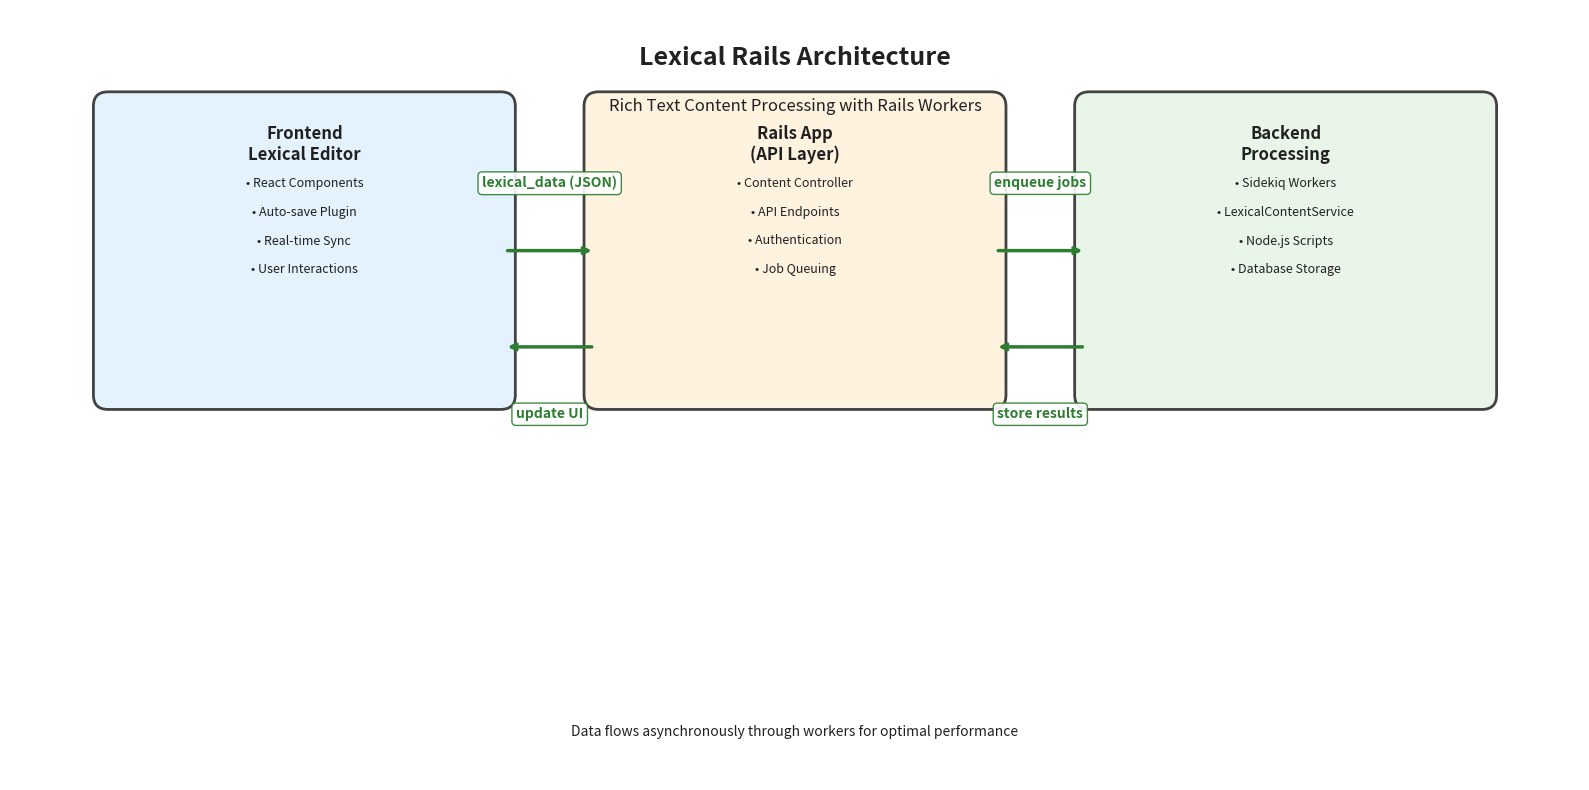

Python code for this plot:
#!/usr/bin/env python3
"""
Generate a clean Lexical Rails Architecture diagram
"""

import matplotlib.pyplot as plt
import matplotlib.patches as patches
from matplotlib.patches import FancyBboxPatch, Rectangle
import numpy as np

# Set up the figure with better proportions
fig, ax = plt.subplots(1, 1, figsize=(16, 8))
ax.set_xlim(0, 16)
ax.set_ylim(0, 8)
ax.axis('off')

# Clean color palette
colors = {
    'frontend': '#E3F2FD',  # Light blue
    'rails': '#FFF3E0',     # Light orange  
    'backend': '#E8F5E8',   # Light green
    'arrow': '#2E7D32',     # Dark green
    'text': '#212121',      # Dark gray
    'border': '#424242'     # Medium gray
}

# Define the three main components with better spacing
components = [
    {
        'name': 'Frontend\nLexical Editor',
        'x': 1, 'y': 4, 'width': 4, 'height': 3,
        'color': colors['frontend'],
        'details': [
            'React Components',
            'Auto-save Plugin',
            'Real-time Sync',
            'User Interactions'
        ]
    },
    {
        'name': 'Rails App\n(API Layer)',
        'x': 6, 'y': 4, 'width': 4, 'height': 3,
        'color': colors['rails'],
        'details': [
            'Content Controller',
            'API Endpoints',
            'Authentication',
            'Job Queuing'
        ]
    },
    {
        'name': 'Backend\nProcessing',
        'x': 11, 'y': 4, 'width': 4, 'height': 3,
        'color': colors['backend'],
        'details': [
            'Sidekiq Workers',
            'LexicalContentService',
            'Node.js Scripts',
            'Database Storage'
        ]
    }
]

# Draw the main components
for comp in components:
    # Main component box
    main_box = FancyBboxPatch(
        (comp['x'], comp['y']), comp['width'], comp['height'],
        boxstyle="round,pad=0.15",
        facecolor=comp['color'],
        edgecolor=colors['border'],
        linewidth=2
    )
    ax.add_patch(main_box)
    
    # Component title
    ax.text(
        comp['x'] + comp['width']/2, 
        comp['y'] + comp['height'] - 0.4,
        comp['name'],
        ha='center', va='center',
        fontsize=12, fontweight='bold',
        color=colors['text']
    )
    
    # Component details
    for i, detail in enumerate(comp['details']):
        ax.text(
            comp['x'] + comp['width']/2,
            comp['y'] + comp['height'] - 0.8 - i*0.3,
            f"• {detail}",
            ha='center', va='center',
            fontsize=9,
            color=colors['text']
        )

# Define clean arrows with better positioning
arrows = [
    {
        'start': (5, 5.5), 'end': (6, 5.5),
        'label': 'lexical_data (JSON)',
        'label_pos': (5.5, 6.2)
    },
    {
        'start': (10, 5.5), 'end': (11, 5.5),
        'label': 'enqueue jobs',
        'label_pos': (10.5, 6.2)
    },
    {
        'start': (11, 4.5), 'end': (10, 4.5),
        'label': 'store results',
        'label_pos': (10.5, 3.8)
    },
    {
        'start': (6, 4.5), 'end': (5, 4.5),
        'label': 'update UI',
        'label_pos': (5.5, 3.8)
    }
]

# Draw arrows
for arrow in arrows:
    # Arrow line
    ax.annotate('', 
                xy=arrow['end'], 
                xytext=arrow['start'],
                arrowprops=dict(
                    arrowstyle='->',
                    color=colors['arrow'],
                    lw=2.5,
                    shrinkA=5,
                    shrinkB=5
                ))
    
    # Arrow label
    ax.text(arrow['label_pos'][0], arrow['label_pos'][1],
            arrow['label'],
            ha='center', va='center',
            fontsize=10, fontweight='bold',
            color=colors['arrow'],
            bbox=dict(
                boxstyle="round,pad=0.3",
                facecolor='white',
                edgecolor=colors['arrow'],
                alpha=0.9
            ))

# Add a clean title
ax.text(8, 7.5, 'Lexical Rails Architecture', 
        ha='center', va='center',
        fontsize=18, fontweight='bold',
        color=colors['text'])

# Add subtitle
ax.text(8, 7, 'Rich Text Content Processing with Rails Workers', 
        ha='center', va='center',
        fontsize=12, style='italic',
        color=colors['text'])

# Add data flow indicator
ax.text(8, 0.5, 'Data flows asynchronously through workers for optimal performance', 
        ha='center', va='center',
        fontsize=10,
        color=colors['text'],
        style='italic')

# Clean up and save
plt.tight_layout()
plt.savefig('lexical-rails-architecture.png', 
            dpi=300, bbox_inches='tight', 
            facecolor='white', edgecolor='none',
            pad_inches=0.2)
plt.savefig('lexical-rails-architecture.webp', 
            dpi=300, bbox_inches='tight',
            facecolor='white', edgecolor='none',
            pad_inches=0.2)

print("Clean diagram generated successfully!")
print("Files created:")
print("- lexical-rails-architecture.png")
print("- lexical-rails-architecture.webp")
